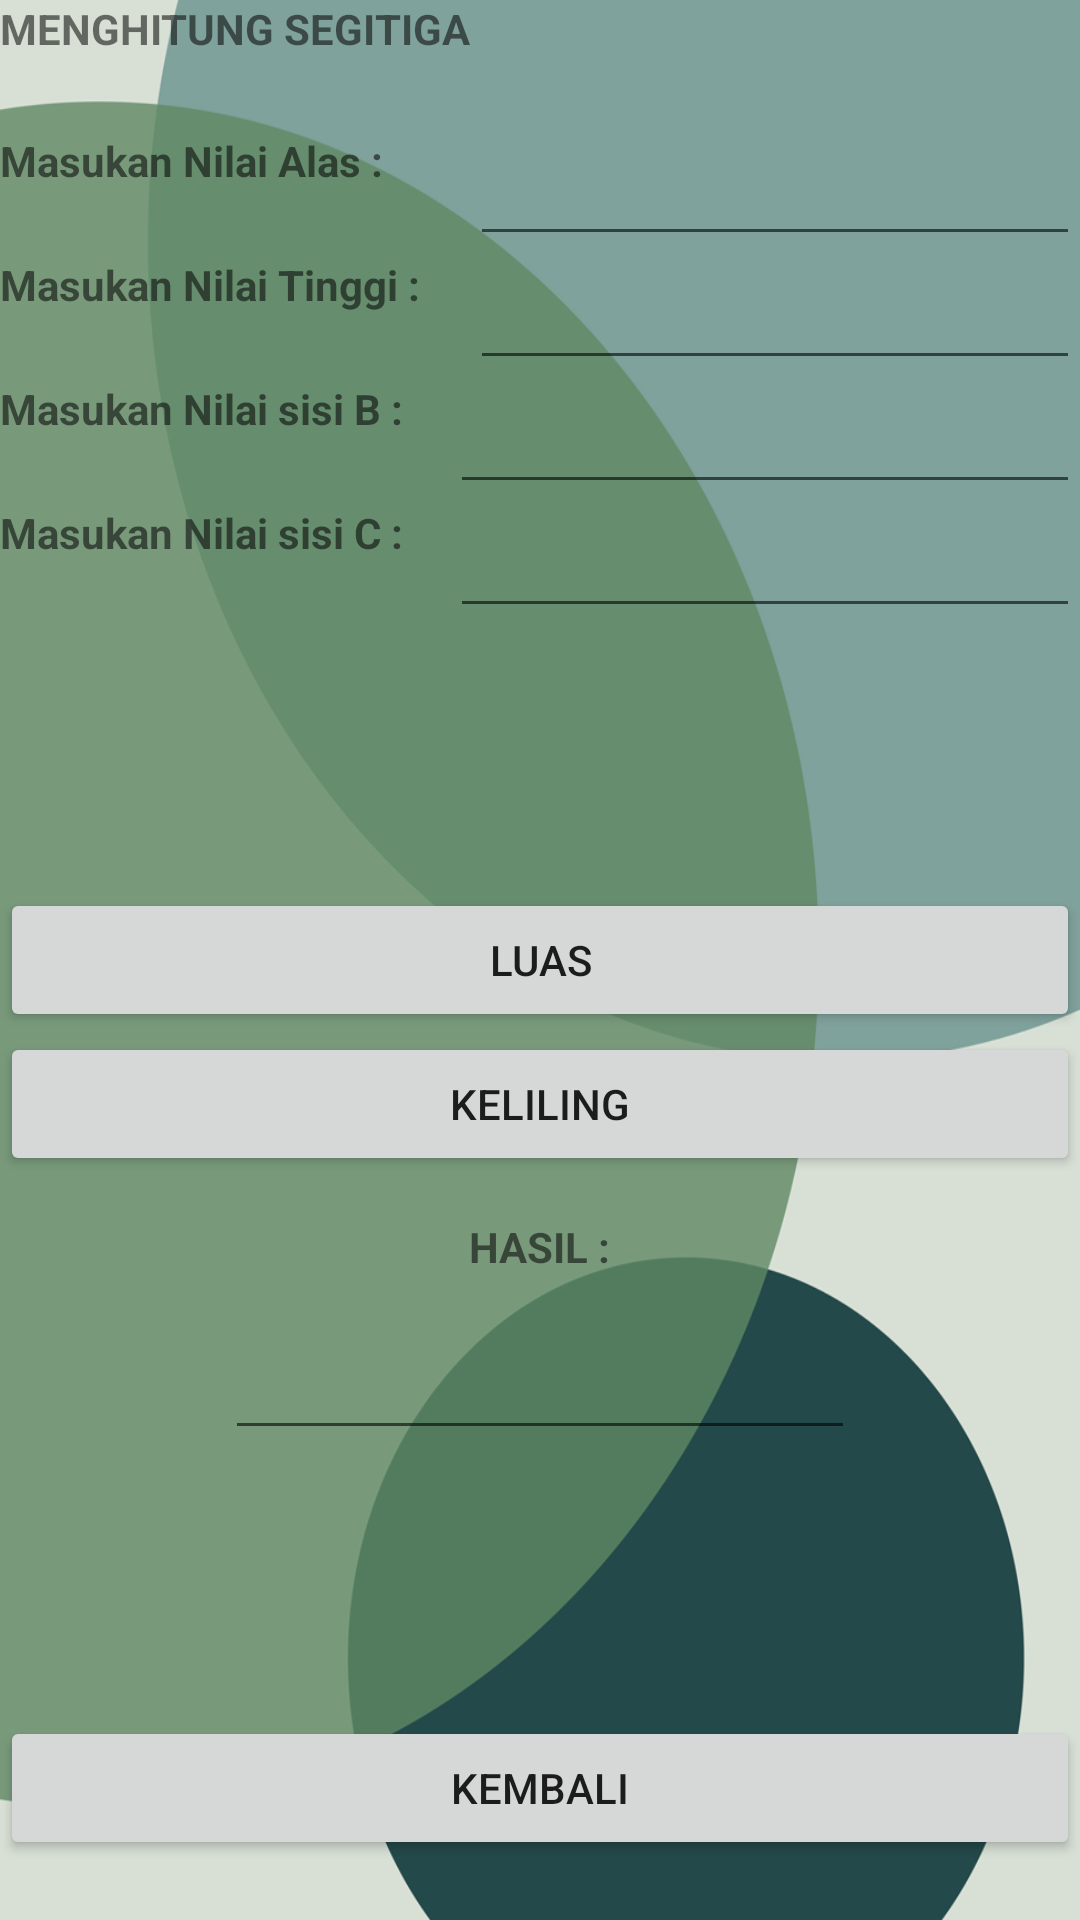

Android layout source for this screen:
<!-- AndroidManifest.xml: application theme Theme.ApplikasiBidangDatar -->
<!-- res/layout/activity_segitiga.xml -->
<?xml version="1.0" encoding="utf-8"?>
<RelativeLayout
    xmlns:android="http://schemas.android.com/apk/res/android"
    android:layout_width="match_parent"
    android:layout_height="match_parent"
    android:background="@drawable/aa">
    <LinearLayout
        android:id="@+id/linearLayout1"
        android:layout_width="wrap_content"
        android:layout_height="wrap_content"
        android:layout_marginTop="10dp"
        android:layout_alignParentTop="true"
        android:orientation="vertical">
    </LinearLayout>

    <TextView
        android:id="@+id/textView"
        android:layout_width="wrap_content"
        android:layout_height="wrap_content"
        android:layout_alignParentTop="true"
        android:layout_toEndOf="@+id/linearLayout1"
        android:textStyle="bold"
        android:text="MENGHITUNG SEGITIGA" />

    <TextView
        android:id="@+id/textView2"
        android:layout_width="wrap_content"
        android:layout_height="wrap_content"
        android:layout_marginTop="25dp"
        android:textStyle="bold"
        android:text="Masukan Nilai Alas :"
        android:layout_below="@+id/textView"
        android:layout_alignParentStart="true" />

    <EditText
        android:id="@+id/atxt"
        android:layout_width="wrap_content"
        android:layout_height="wrap_content"
        android:layout_alignTop="@+id/textView2"
        android:layout_toEndOf="@+id/textView"
        android:ems="10"
        android:inputType="numberDecimal" />

    <EditText
        android:id="@+id/ttxt"
        android:layout_width="wrap_content"
        android:layout_height="wrap_content"
        android:layout_alignStart="@+id/atxt"
        android:layout_below="@+id/atxt"
        android:ems="10"
        android:inputType="numberDecimal" />

    <EditText
        android:id="@+id/btxt"
        android:layout_width="wrap_content"
        android:layout_height="wrap_content"
        android:layout_alignEnd="@+id/ttxt"
        android:layout_below="@+id/ttxt"
        android:ems="10"
        android:inputType="numberDecimal" />

    <EditText
        android:id="@+id/ctxt"
        android:layout_width="wrap_content"
        android:layout_height="wrap_content"
        android:layout_alignEnd="@+id/btxt"
        android:layout_below="@+id/btxt"
        android:ems="10"
        android:inputType="numberDecimal" />

    <TextView
        android:id="@+id/textView3"
        android:layout_width="wrap_content"
        android:layout_height="wrap_content"
        android:text="Masukan Nilai Tinggi :"
        android:layout_below="@+id/atxt"
        android:textStyle="bold"
        android:layout_alignParentStart="true" />

    <TextView
        android:id="@+id/textView12"
        android:layout_width="wrap_content"
        android:layout_height="wrap_content"
        android:text="Masukan Nilai sisi B :"
        android:layout_below="@+id/ttxt"
        android:textStyle="bold"
        android:layout_alignParentStart="true" />

    <TextView
        android:id="@+id/textView13"
        android:layout_width="wrap_content"
        android:layout_height="wrap_content"
        android:text="Masukan Nilai sisi C :"
        android:layout_below="@+id/btxt"
        android:textStyle="bold"
        android:layout_alignParentStart="true" />

    <Button
        android:id="@+id/luas"
        android:layout_width="match_parent"
        android:layout_height="wrap_content"
        android:layout_centerHorizontal="true"
        android:layout_centerVertical="true"
        android:text="LUAS"
        android:onClick="luas3"/>

    <Button
        android:id="@+id/keliling"
        android:layout_width="match_parent"
        android:layout_height="wrap_content"
        android:layout_below="@+id/luas"
        android:layout_centerHorizontal="true"
        android:text="KELILING"
        android:onClick="keliling3"/>

    <TextView
        android:id="@+id/textView14"
        android:layout_width="wrap_content"
        android:layout_height="wrap_content"
        android:layout_below="@+id/keliling"
        android:layout_centerHorizontal="true"
        android:layout_marginTop="14dp"
        android:textStyle="bold"
        android:text="HASIL :" />

    <EditText
        android:id="@+id/hasil"
        android:layout_width="wrap_content"
        android:layout_height="wrap_content"
        android:layout_below="@+id/textView14"
        android:layout_centerHorizontal="true"
        android:layout_marginTop="17dp"
        android:ems="10"
        android:inputType="numberDecimal" />

    <Button
        android:id="@+id/kembali"
        android:layout_width="match_parent"
        android:layout_height="wrap_content"
        android:layout_alignParentBottom="true"
        android:layout_centerHorizontal="true"
        android:layout_marginBottom="20dp"
        android:text="KEMBALI"
        android:onClick="kembali3"/>
</RelativeLayout>
<!-- resources referenced by this layout -->
<resources>
  <!-- drawable aa: png bitmap (drawable-v24, 56303 bytes) -->
  <style name="Theme.ApplikasiBidangDatar" parent="Theme.MaterialComponents.DayNight.DarkActionBar">
          
          <item name="colorPrimary">@color/purple_500</item>
          <item name="colorPrimaryVariant">@color/purple_700</item>
          <item name="colorOnPrimary">@color/white</item>
          
          <item name="colorSecondary">@color/teal_200</item>
          <item name="colorSecondaryVariant">@color/teal_700</item>
          <item name="colorOnSecondary">@color/black</item>
          
          <item name="android:statusBarColor" tools:targetApi="l">?attr/colorPrimaryVariant</item>
          
      </style>
  <!-- not gathered from this repository: default colours our renderer supplied (Android Studio template values) -->
  <color name="purple_500">#FF6200EE</color>
  <color name="purple_700">#FF3700B3</color>
  <color name="teal_200">#FF03DAC5</color>
  <color name="teal_700">#FF018786</color>
  <color name="black">#FF000000</color>
  <color name="white">#FFFFFFFF</color>
</resources>
